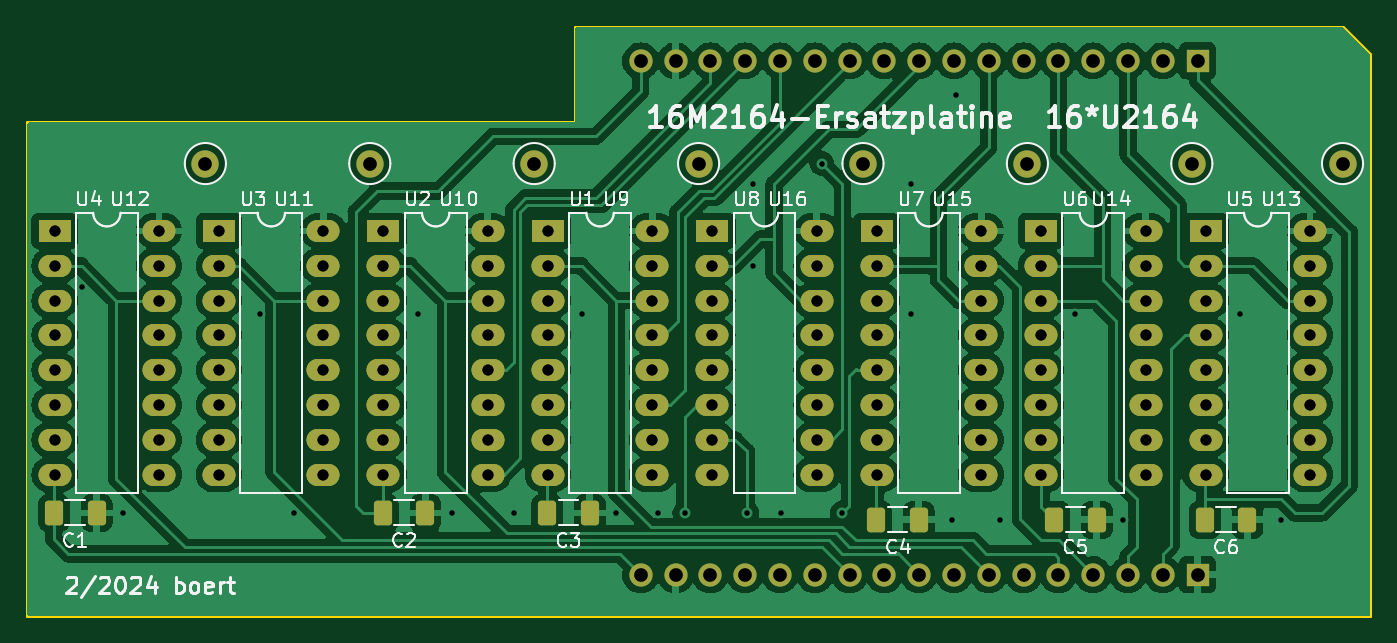
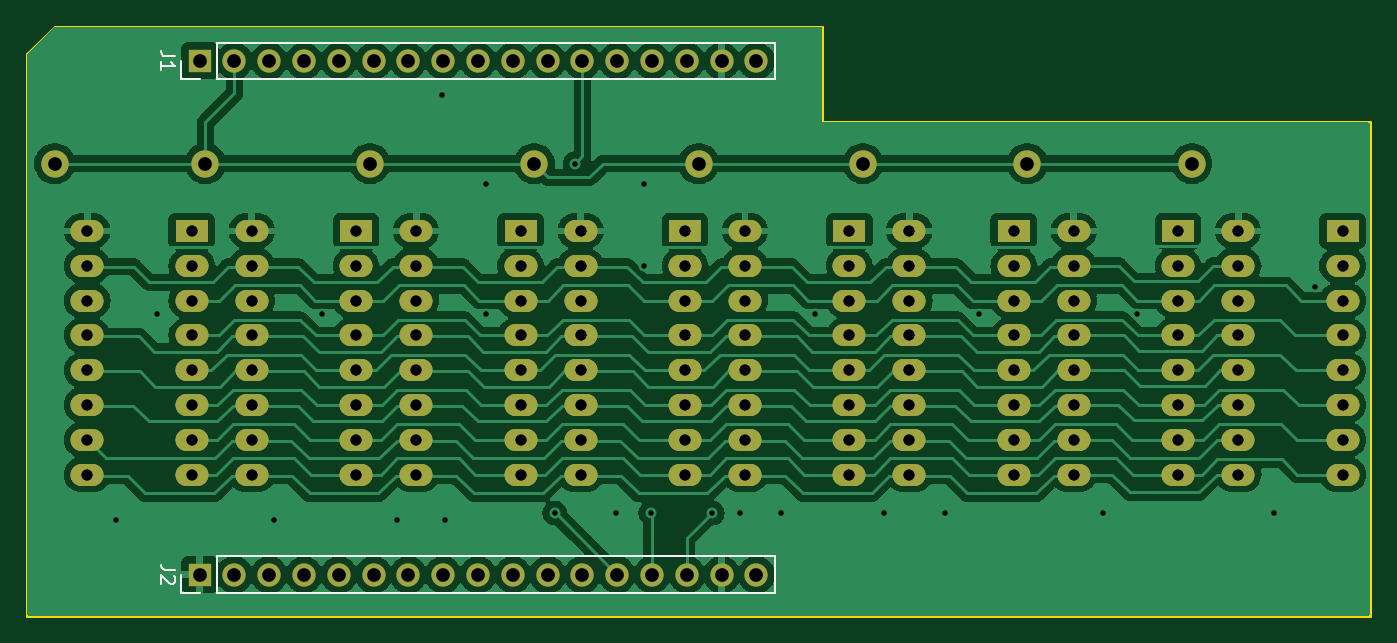
Circuit board: 11 layer files. Board 98.0 x 43.0 mm.
- bottom_copper: 16M2164_Ersatz_16dRAM-B_Cu.gbr (202025 bytes)
- bottom_mask: 16M2164_Ersatz_16dRAM-B_Mask.gbr (8859 bytes)
- paste: 16M2164_Ersatz_16dRAM-B_Paste.gbr (463 bytes)
- bottom_silk: 16M2164_Ersatz_16dRAM-B_Silkscreen.gbr (2432 bytes)
- outline: 16M2164_Ersatz_16dRAM-Edge_Cuts.gbr (843 bytes)
- top_copper: 16M2164_Ersatz_16dRAM-F_Cu.gbr (233658 bytes)
- top_mask: 16M2164_Ersatz_16dRAM-F_Mask.gbr (9927 bytes)
- paste: 16M2164_Ersatz_16dRAM-F_Paste.gbr (1531 bytes)
- top_silk: 16M2164_Ersatz_16dRAM-F_Silkscreen.gbr (53625 bytes)
- drill: 16M2164_Ersatz_16dRAM-NPTH-drl.gbr (472 bytes)
- drill: 16M2164_Ersatz_16dRAM-PTH-drl.gbr (12040 bytes)

=== bottom_copper: 16M2164_Ersatz_16dRAM-B_Cu.gbr (202025 bytes, source omitted) ===
=== bottom_mask: 16M2164_Ersatz_16dRAM-B_Mask.gbr (8859 bytes, source omitted) ===
=== paste: 16M2164_Ersatz_16dRAM-B_Paste.gbr ===
%TF.GenerationSoftware,KiCad,Pcbnew,7.0.10*%
%TF.CreationDate,2024-02-06T22:07:37+01:00*%
%TF.ProjectId,16M2164_Ersatz_16dRAM,31364d32-3136-4345-9f45-727361747a5f,1*%
%TF.SameCoordinates,Original*%
%TF.FileFunction,Paste,Bot*%
%TF.FilePolarity,Positive*%
%FSLAX46Y46*%
G04 Gerber Fmt 4.6, Leading zero omitted, Abs format (unit mm)*
G04 Created by KiCad (PCBNEW 7.0.10) date 2024-02-06 22:07:37*
%MOMM*%
%LPD*%
G01*
G04 APERTURE LIST*
G04 APERTURE END LIST*
M02*

=== bottom_silk: 16M2164_Ersatz_16dRAM-B_Silkscreen.gbr ===
%TF.GenerationSoftware,KiCad,Pcbnew,7.0.10*%
%TF.CreationDate,2024-02-06T22:07:37+01:00*%
%TF.ProjectId,16M2164_Ersatz_16dRAM,31364d32-3136-4345-9f45-727361747a5f,1*%
%TF.SameCoordinates,Original*%
%TF.FileFunction,Legend,Bot*%
%TF.FilePolarity,Positive*%
%FSLAX46Y46*%
G04 Gerber Fmt 4.6, Leading zero omitted, Abs format (unit mm)*
G04 Created by KiCad (PCBNEW 7.0.10) date 2024-02-06 22:07:37*
%MOMM*%
%LPD*%
G01*
G04 APERTURE LIST*
%ADD10C,0.150000*%
%ADD11C,0.120000*%
G04 APERTURE END LIST*
D10*
X184444819Y-119666666D02*
X185159104Y-119666666D01*
X185159104Y-119666666D02*
X185301961Y-119619047D01*
X185301961Y-119619047D02*
X185397200Y-119523809D01*
X185397200Y-119523809D02*
X185444819Y-119380952D01*
X185444819Y-119380952D02*
X185444819Y-119285714D01*
X184540057Y-120095238D02*
X184492438Y-120142857D01*
X184492438Y-120142857D02*
X184444819Y-120238095D01*
X184444819Y-120238095D02*
X184444819Y-120476190D01*
X184444819Y-120476190D02*
X184492438Y-120571428D01*
X184492438Y-120571428D02*
X184540057Y-120619047D01*
X184540057Y-120619047D02*
X184635295Y-120666666D01*
X184635295Y-120666666D02*
X184730533Y-120666666D01*
X184730533Y-120666666D02*
X184873390Y-120619047D01*
X184873390Y-120619047D02*
X185444819Y-120047619D01*
X185444819Y-120047619D02*
X185444819Y-120666666D01*
X184444819Y-82166666D02*
X185159104Y-82166666D01*
X185159104Y-82166666D02*
X185301961Y-82119047D01*
X185301961Y-82119047D02*
X185397200Y-82023809D01*
X185397200Y-82023809D02*
X185444819Y-81880952D01*
X185444819Y-81880952D02*
X185444819Y-81785714D01*
X185444819Y-83166666D02*
X185444819Y-82595238D01*
X185444819Y-82880952D02*
X184444819Y-82880952D01*
X184444819Y-82880952D02*
X184587676Y-82785714D01*
X184587676Y-82785714D02*
X184682914Y-82690476D01*
X184682914Y-82690476D02*
X184730533Y-82595238D01*
D11*
%TO.C,J2*%
X140690000Y-121330000D02*
X140690000Y-118670000D01*
X181390000Y-121330000D02*
X140690000Y-121330000D01*
X181390000Y-121330000D02*
X181390000Y-118670000D01*
X182660000Y-121330000D02*
X183990000Y-121330000D01*
X183990000Y-121330000D02*
X183990000Y-120000000D01*
X181390000Y-118670000D02*
X140690000Y-118670000D01*
%TO.C,J1*%
X140690000Y-83830000D02*
X140690000Y-81170000D01*
X181390000Y-83830000D02*
X140690000Y-83830000D01*
X181390000Y-83830000D02*
X181390000Y-81170000D01*
X182660000Y-83830000D02*
X183990000Y-83830000D01*
X183990000Y-83830000D02*
X183990000Y-82500000D01*
X181390000Y-81170000D02*
X140690000Y-81170000D01*
%TD*%
M02*

=== outline: 16M2164_Ersatz_16dRAM-Edge_Cuts.gbr ===
%TF.GenerationSoftware,KiCad,Pcbnew,7.0.10*%
%TF.CreationDate,2024-02-06T22:07:37+01:00*%
%TF.ProjectId,16M2164_Ersatz_16dRAM,31364d32-3136-4345-9f45-727361747a5f,1*%
%TF.SameCoordinates,Original*%
%TF.FileFunction,Profile,NP*%
%FSLAX46Y46*%
G04 Gerber Fmt 4.6, Leading zero omitted, Abs format (unit mm)*
G04 Created by KiCad (PCBNEW 7.0.10) date 2024-02-06 22:07:37*
%MOMM*%
%LPD*%
G01*
G04 APERTURE LIST*
%TA.AperFunction,Profile*%
%ADD10C,0.200000*%
%TD*%
G04 APERTURE END LIST*
D10*
X97240000Y-87000000D02*
X137240000Y-87000000D01*
X97240000Y-123000000D02*
X97240000Y-87000000D01*
X193240000Y-80000000D02*
X195240000Y-82000000D01*
X195240000Y-82000000D02*
X195240000Y-123000000D01*
X137240000Y-80000000D02*
X193240000Y-80000000D01*
X137240000Y-87000000D02*
X137240000Y-80000000D01*
X195240000Y-123000000D02*
X97240000Y-123000000D01*
M02*

=== top_copper: 16M2164_Ersatz_16dRAM-F_Cu.gbr (233658 bytes, source omitted) ===
=== top_mask: 16M2164_Ersatz_16dRAM-F_Mask.gbr (9927 bytes, source omitted) ===
=== paste: 16M2164_Ersatz_16dRAM-F_Paste.gbr (1531 bytes, source withheld) ===
=== top_silk: 16M2164_Ersatz_16dRAM-F_Silkscreen.gbr (53625 bytes, source omitted) ===
=== drill: 16M2164_Ersatz_16dRAM-NPTH-drl.gbr ===
%TF.GenerationSoftware,KiCad,Pcbnew,7.0.10*%
%TF.CreationDate,2024-02-06T22:07:40+01:00*%
%TF.ProjectId,16M2164_Ersatz_16dRAM,31364d32-3136-4345-9f45-727361747a5f,1*%
%TF.SameCoordinates,Original*%
%TF.FileFunction,NonPlated,1,2,NPTH*%
%TF.FilePolarity,Positive*%
%FSLAX46Y46*%
G04 Gerber Fmt 4.6, Leading zero omitted, Abs format (unit mm)*
G04 Created by KiCad (PCBNEW 7.0.10) date 2024-02-06 22:07:40*
%MOMM*%
%LPD*%
G01*
G04 APERTURE LIST*
G04 APERTURE END LIST*
M02*

=== drill: 16M2164_Ersatz_16dRAM-PTH-drl.gbr (12040 bytes, source omitted) ===
